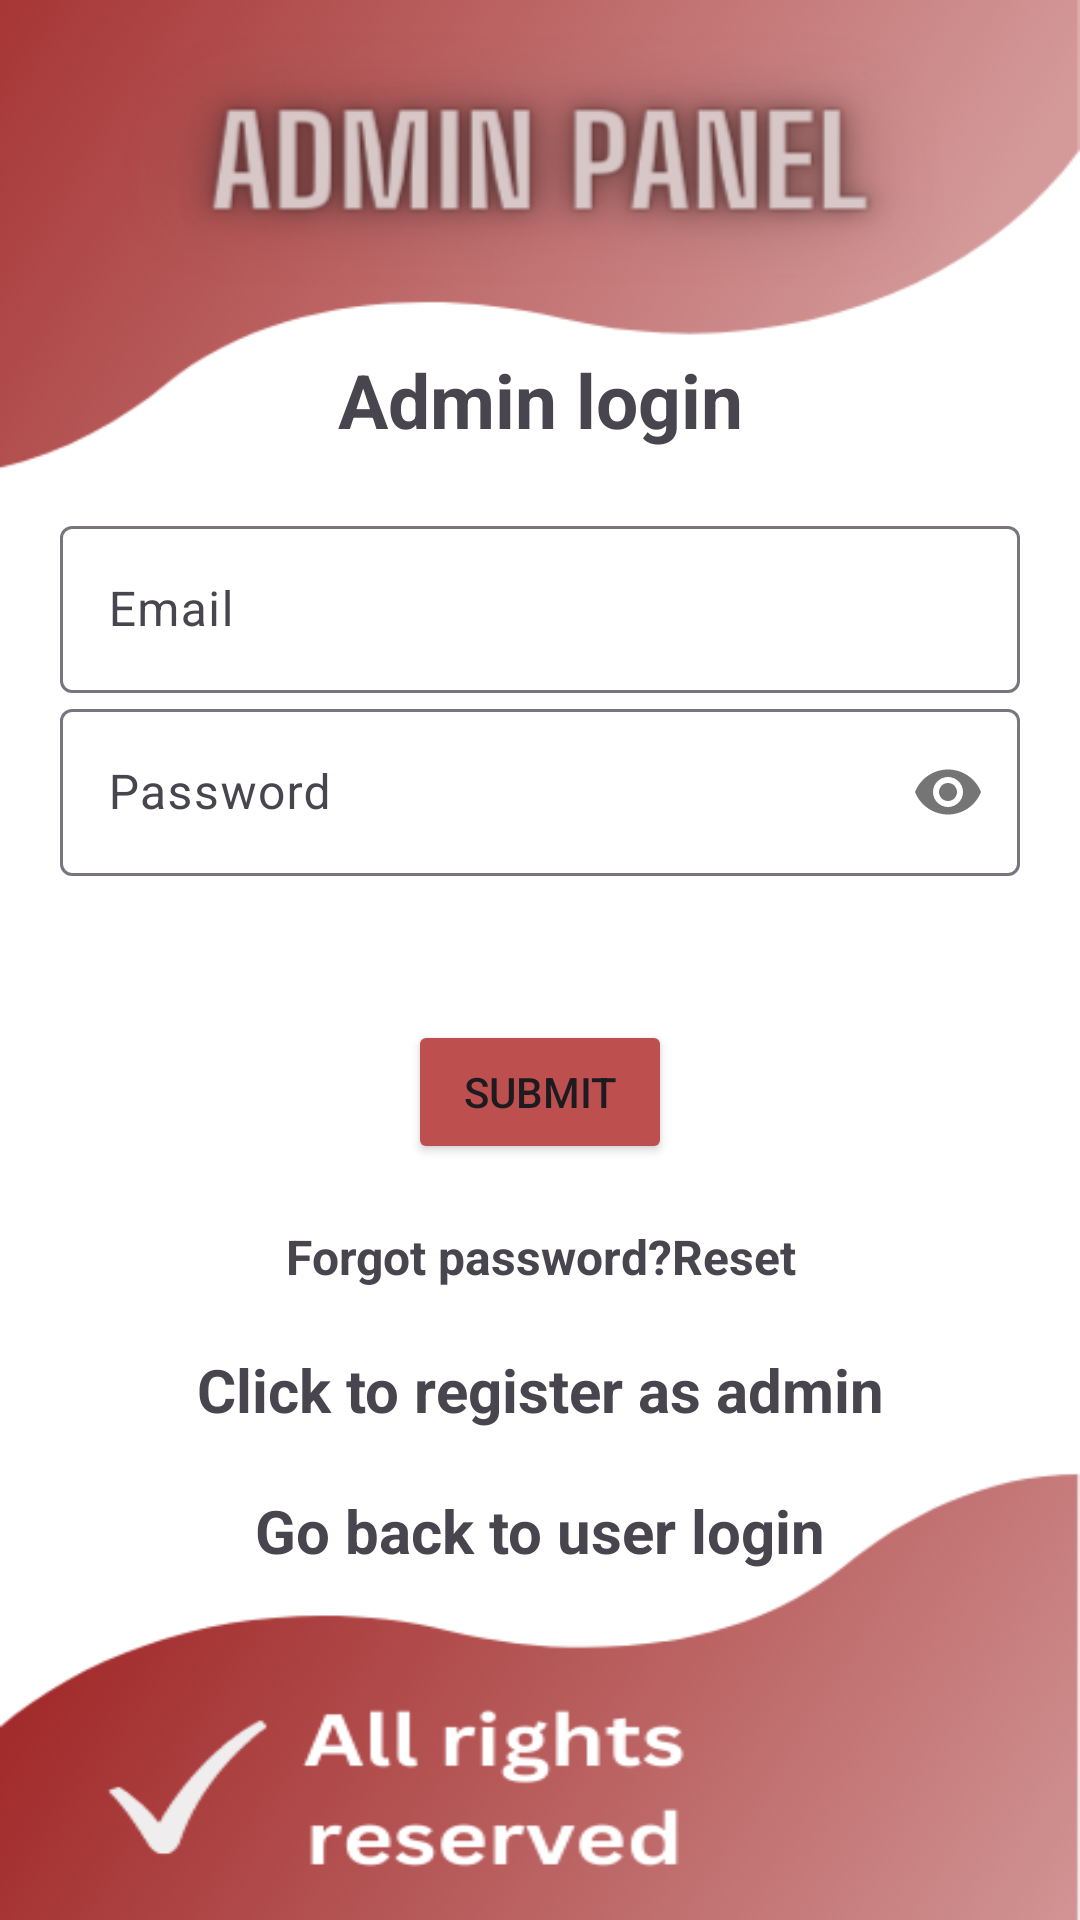

Write the Android layout XML for this screen, with the resource values it uses.
<!-- AndroidManifest.xml: application theme Theme.LetsVoterWithCOnfidence -->
<!-- res/layout/activity_adminlogin.xml -->
<?xml version="1.0" encoding="utf-8"?>
<LinearLayout xmlns:android="http://schemas.android.com/apk/res/android"
    xmlns:app="http://schemas.android.com/apk/res-auto"
    xmlns:tools="http://schemas.android.com/tools"
    android:layout_width="match_parent"
    android:layout_height="match_parent"
    android:orientation="vertical"
    android:gravity="center"
    android:padding="20dp"
    tools:context=".Userlogin"
    tools:ignore="ExtraText"
    android:background="@drawable/adminlogin">

    <TextView
        android:text="@string/admin_login"
        android:textSize="25sp"
        android:textStyle="bold"
        android:gravity="center"
        android:layout_marginBottom="20dp"


        android:layout_width="match_parent"
        android:layout_height="wrap_content">

    </TextView>


    <com.google.android.material.textfield.TextInputLayout
        android:layout_width="match_parent"
        android:layout_height="wrap_content">



        <com.google.android.material.textfield.TextInputEditText
            android:id="@+id/email"
            android:layout_width="match_parent"
            android:layout_height="wrap_content"
            android:hint="@string/email"
            android:minHeight="48dp" >

        </com.google.android.material.textfield.TextInputEditText>
    </com.google.android.material.textfield.TextInputLayout>
    <com.google.android.material.textfield.TextInputLayout
        android:layout_width="match_parent"
        android:layout_height="wrap_content"
        app:passwordToggleEnabled="true">

        <com.google.android.material.textfield.TextInputEditText
            android:id="@+id/password"
            android:layout_width="match_parent"
            android:layout_height="wrap_content"
            android:hint="@string/password"
            android:minHeight="48dp"
            android:inputType="textPassword">

        </com.google.android.material.textfield.TextInputEditText>
    </com.google.android.material.textfield.TextInputLayout>
    <ProgressBar
        android:id="@+id/progressBar"
        style="?android:attr/progressBarStyle"
        android:layout_width="match_parent"
        android:layout_height="wrap_content"
        android:visibility="invisible"/>
    <Button
        android:id="@+id/btn_login"
        android:text="@string/submit"
        app:cornerRadius="8dp"
        android:backgroundTint="#BD4F4F"
        android:layout_width="wrap_content"
        android:layout_height="wrap_content">

    </Button>

    <TextView
        android:textStyle="bold"
        android:textSize="16sp"
        android:gravity="center"
        android:layout_marginTop="20dp"
        android:id="@+id/forgot"

        android:text="Forgot password?Reset"
        android:layout_width="match_parent"
        android:layout_height="wrap_content">

    </TextView>
    <TextView
        android:textStyle="bold"
        android:textSize="20sp"
        android:gravity="center"
        android:layout_marginTop="20dp"
        android:id="@+id/register"
        android:text="@string/click_to_register_as_admin"
        android:layout_width="match_parent"
        android:layout_height="wrap_content">

    </TextView>
    <TextView
        android:textStyle="bold"
        android:textSize="20sp"
        android:gravity="center"
        android:layout_marginTop="20dp"
        android:id="@+id/userloginshifter"
        android:text="@string/go_back_to_user_login"
        android:layout_width="match_parent"
        android:layout_height="wrap_content">

    </TextView>

</LinearLayout>
<!-- resources referenced by this layout -->
<resources>
  <!-- drawable adminlogin: png bitmap (drawable, 71731 bytes) -->
  <string name="admin_login">Admin login</string>
  <string name="click_to_register_as_admin">Click to register as admin</string>
  <string name="email">Email</string>
  <string name="go_back_to_user_login">Go back to user login</string>
  <string name="password">Password</string>
  <string name="submit">Submit</string>
  <style name="Theme.LetsVoterWithCOnfidence" parent="Base.Theme.LetsVoterWithCOnfidence" />
  <style name="Base.Theme.LetsVoterWithCOnfidence" parent="Theme.Material3.DayNight.NoActionBar">
          
          
      </style>
</resources>
